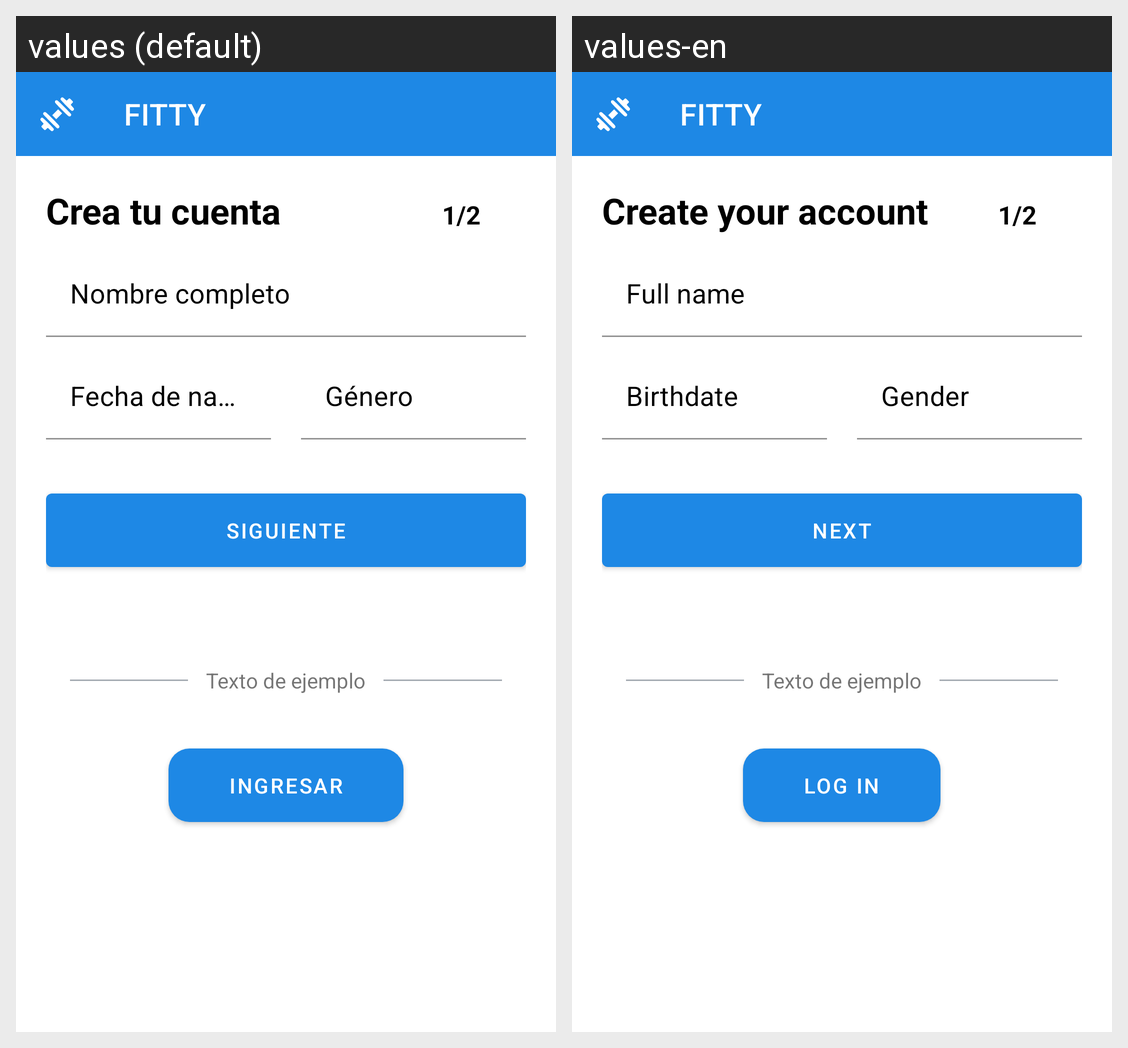

This grid shows one Android layout under two languages. Give, for every string resource on the screen, its name, the default text and each shown locale's text.
Android screen res/layout/signup_activity.xml rendered under 2 locales, left to right: values (default), values-en. Device: Nexus 5 (rendered at 1080×1920; each locale shown at half size, 540×960, under a caption strip naming it); theme Theme.FITTY.
Strings drawn on this screen, with the default value and each locale's value (text and hints the layout hard-codes, and strings that could not be matched under every locale, appear in the picture but are not listed):

signup_bienvenida
  values: Crea tu cuenta
  values-en: Create your account

field_full_name
  values: Nombre completo
  values-en: Full name

field_nacimiento
  values: Fecha de nacimiento
  values-en: Birthdate

hint_gender
  values: Género
  values-en: Gender

btn_signup_next
  values: Siguiente
  values-en: Next

btn_to_login
  values: Ingresar
  values-en: Log in
